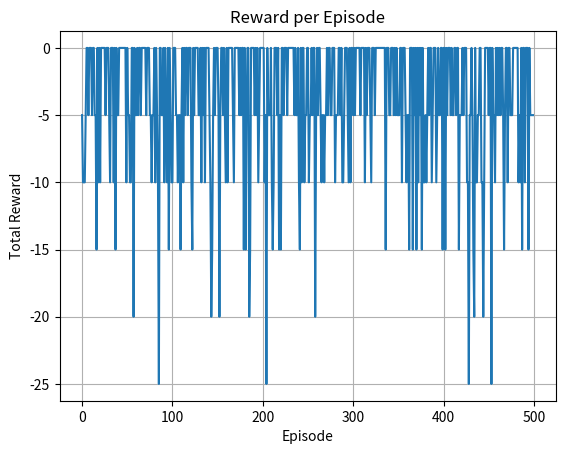
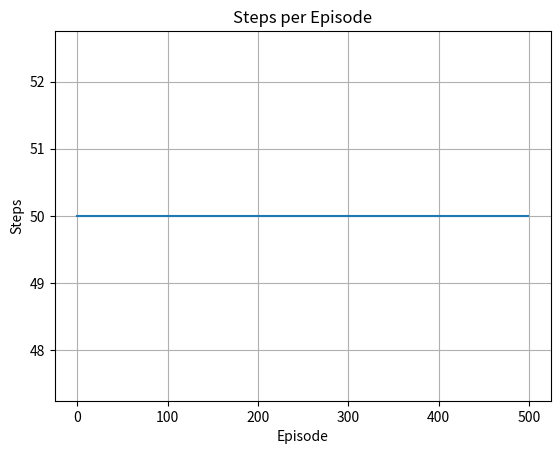

Source code (Python) for these figures, in order:
"""
Q-learning on a grid world
# pip install numpy matplotlib
"""
import numpy as np
import matplotlib.pyplot as plt

ROWS, COLS = 4, 4
NUM_STATES = ROWS * COLS
NUM_ACTIONS = 4  # 0=Up, 1=Down, 2=Left, 3=Right
START_STATE = 0
GOAL_STATE = 15
TRAP_STATES = {5, 10}

alpha = 0.1
gamma = 0.9
epsilon = 0.2
N_EPISODES = 500
MAX_STEPS = 50

RNG = np.random.default_rng(42)


def idx_to_rc(s: int):
    r, c = divmod(s, COLS)
    return r, c


def rc_to_idx(r: int, c: int) -> int:
    return r * COLS + c


def get_next_state(state: int, action: int) -> int:
    r, c = idx_to_rc(state)
    if action == 0:
        r = max(r - 1, 0)
    elif action == 1:
        r = min(r + 1, ROWS - 1)
    elif action == 2:
        c = max(c - 1, 0)
    elif action == 3:
        c = min(c + 1, COLS - 1)
    return rc_to_idx(r, c)


Q = np.zeros((NUM_STATES, NUM_ACTIONS))
episode_rewards = np.zeros(N_EPISODES)
episode_steps = np.zeros(N_EPISODES, dtype=int)

for ep in range(N_EPISODES):
    state = START_STATE
    total_reward = 0.0
    for step in range(MAX_STEPS):
        if RNG.random() < epsilon:
            action = int(RNG.integers(0, NUM_ACTIONS))
        else:
            action = int(np.argmax(Q[state]))

        next_state = get_next_state(state, action)
        if next_state == GOAL_STATE:
            reward = 10.0
        elif next_state in TRAP_STATES:
            reward = -5.0
        else:
            reward = 0.0

        td_target = reward + gamma * np.max(Q[next_state])
        Q[state, action] += alpha * (td_target - Q[state, action])
        state = next_state
        total_reward += reward
        if state == GOAL_STATE:
            break
    episode_rewards[ep] = total_reward
    episode_steps[ep] = step + 1

print("Learned Q:\n", Q)

labels = ["Up", "Down", "Left", "Right"]
policy = []
for s in range(NUM_STATES):
    if s == GOAL_STATE:
        policy.append("Goal")
    elif s in TRAP_STATES:
        policy.append("Trap")
    else:
        policy.append(labels[int(np.argmax(Q[s]))])

print("Learned Policy:")
for r in range(ROWS):
    row = [policy[rc_to_idx(r, c)].ljust(8) for c in range(COLS)]
    print(" ".join(row))

print(f"\nAvg Reward/ep = {episode_rewards.mean():.4f}")
print(f"Avg Steps/ep  = {episode_steps.mean():.4f}")

fig, ax = plt.subplots()
ax.plot(episode_rewards, linewidth=1.5)
ax.set_xlabel("Episode")
ax.set_ylabel("Total Reward")
ax.set_title("Reward per Episode")
ax.grid(True)

fig2, ax2 = plt.subplots()
ax2.plot(episode_steps, linewidth=1.5)
ax2.set_xlabel("Episode")
ax2.set_ylabel("Steps")
ax2.set_title("Steps per Episode")
ax2.grid(True)

path = [START_STATE]
state = START_STATE
for _ in range(20):
    if state == GOAL_STATE:
        break
    action = int(np.argmax(Q[state]))
    state = get_next_state(state, action)
    path.append(state)
    if state in TRAP_STATES:
        break
print("Learned path:", path)
plt.show()
